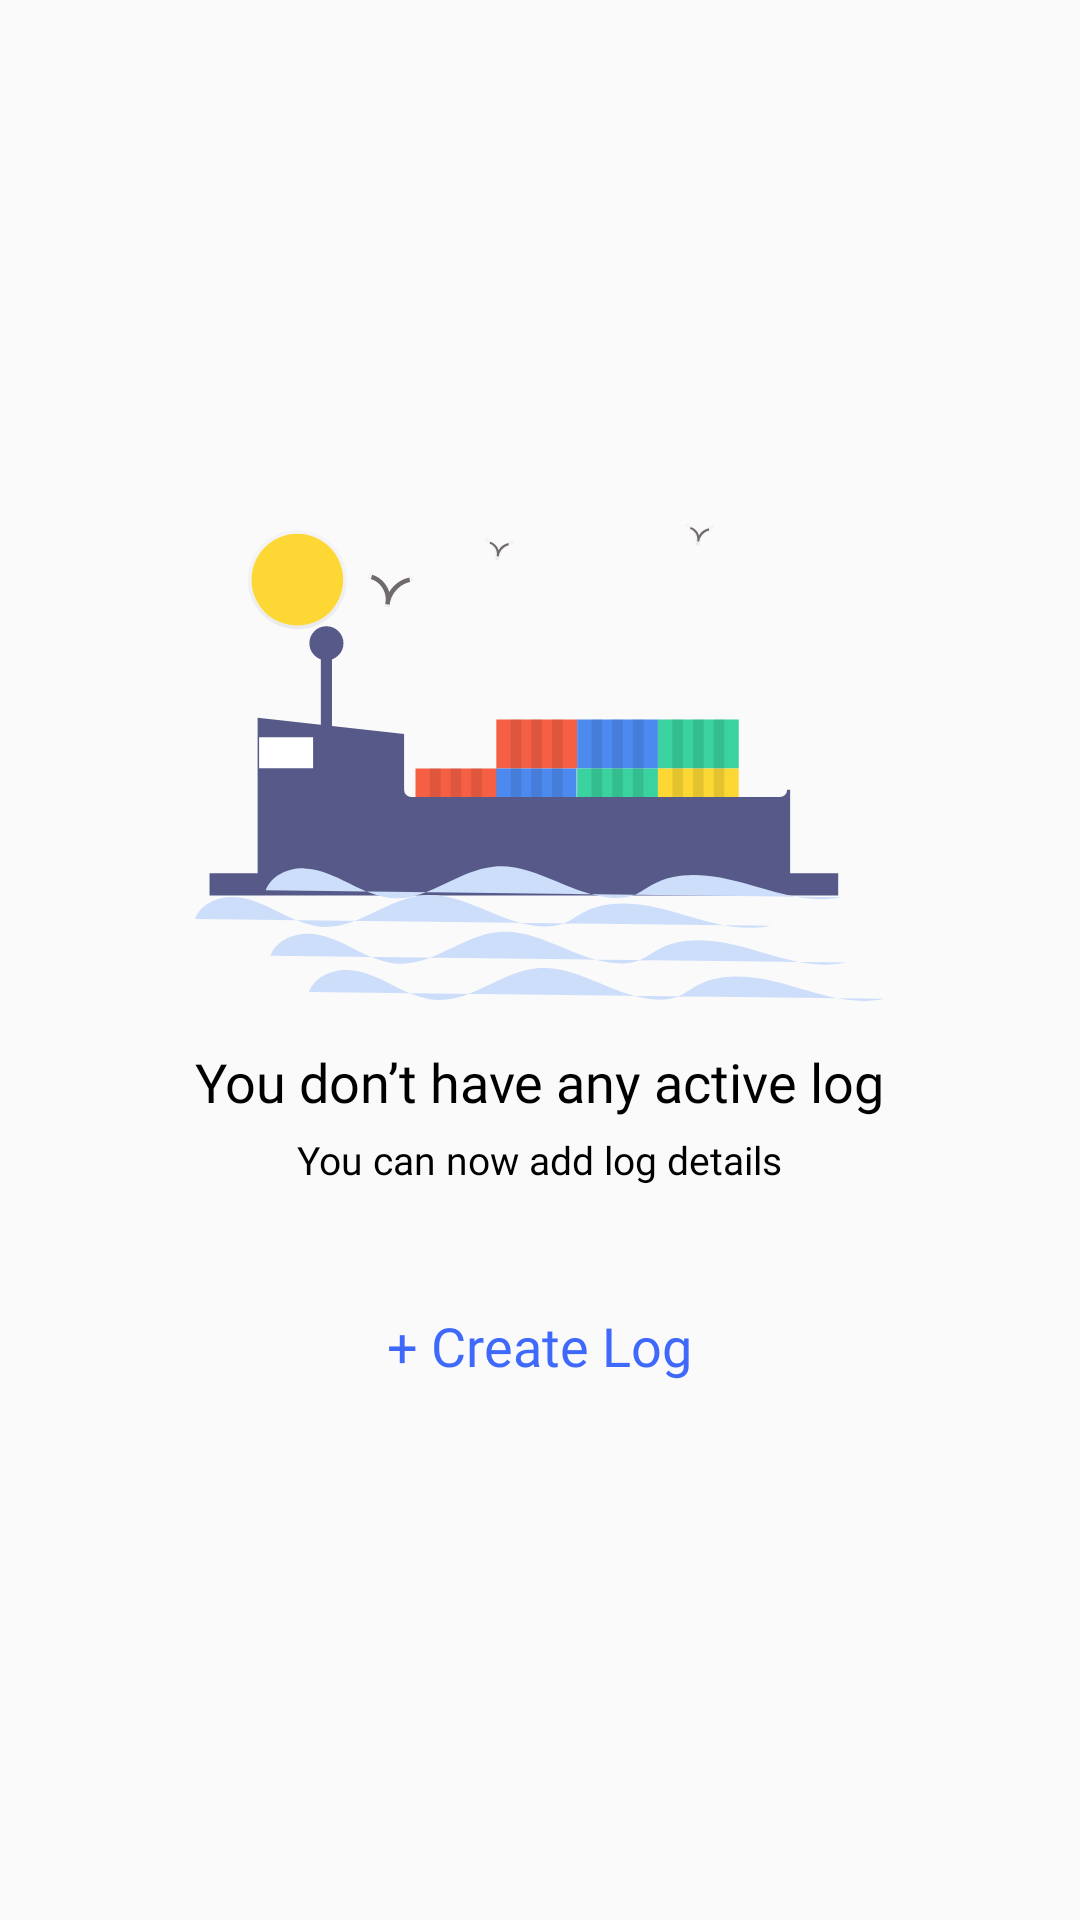

Here is an Android app screen rendered from its layout file. Give the layout XML and the strings, colors and styles it references.
<!-- AndroidManifest.xml: application theme AppTheme -->
<!-- res/layout/empty_log.xml -->
<?xml version="1.0" encoding="utf-8"?>
<RelativeLayout xmlns:android="http://schemas.android.com/apk/res/android"
    android:layout_width="match_parent"
    android:layout_height="match_parent"
    android:background="@android:color/transparent"
    >

    <LinearLayout
        android:layout_width="match_parent"
        android:layout_height="wrap_content"
        android:gravity="center_horizontal"
        android:layout_marginHorizontal="30dp"
        android:layout_centerVertical="true"
        android:orientation="vertical">


        <ImageView
            android:layout_width="wrap_content"
            android:layout_height="wrap_content"
            android:src="@drawable/ic_empty_log"/>

        <TextView
            android:layout_width="wrap_content"
            android:layout_height="wrap_content"
            android:text="@string/you_don_t_have_any_active_log"
            android:fontFamily="@font/nunito_sans_bold"
            android:textColor="#000"
            android:textSize="18sp"
            android:layout_marginTop="10dp"/>

        <TextView
            android:layout_width="wrap_content"
            android:layout_height="wrap_content"
            android:text="@string/you_can_now_add_log_details"
            android:fontFamily="@font/nunito_sans_light"
            android:textColor="#000"
            android:textSize="13sp"
            android:layout_marginTop="5dp"/>

        <RelativeLayout
            android:layout_width="wrap_content"
            android:layout_height="wrap_content"
            android:background="@drawable/blue_hollow"
            android:layout_marginTop="25dp"
            android:elevation="3dp"
            android:padding="16dp"
            android:id="@+id/signup">

            <TextView
                android:layout_width="wrap_content"
                android:layout_height="wrap_content"
                android:layout_centerInParent="true"
                android:text="@string/create_log"
                android:textColor="@color/colorPrimary"
                android:fontFamily="@font/nunito_sans"
                android:paddingHorizontal="20dp"
                android:textSize="18sp" />

        </RelativeLayout>



    </LinearLayout>

</RelativeLayout>
<!-- resources referenced by this layout -->
<resources>
  <color name="colorPrimary">#3e69fb</color>
  <!-- drawable ic_empty_log: vector/xml drawable (drawable, 10274 chars, omitted) -->
  <string name="create_log">+ Create Log</string>
  <string name="you_can_now_add_log_details">You can now add log details</string>
  <string name="you_don_t_have_any_active_log">You don’t have any active log</string>
  <style name="AppTheme" parent="Theme.AppCompat.Light.NoActionBar">
          
          <item name="colorPrimary">@color/colorPrimary</item>
          <item name="colorPrimaryDark">@color/colorPrimaryDark</item>
          <item name="colorAccent">@color/colorAccent</item>
          <item name="bottomSheetDialogTheme">@style/AppBottomSheetDialogTheme</item>
      </style>
  <color name="colorPrimaryDark">#000</color>
  <color name="colorAccent">#3e69fb</color>
  <style name="AppBottomSheetDialogTheme" parent="Theme.Design.Light.BottomSheetDialog">
          <item name="bottomSheetStyle">@style/AppModalStyle</item>
      </style>
  <style name="AppModalStyle" parent="Widget.Design.BottomSheet.Modal">
          <item name="android:background">@drawable/bottom_nav_back</item>
      </style>
  <!-- drawable bottom_nav_back (drawable) -->
  <shape android:shape="rectangle"
      xmlns:android="http://schemas.android.com/apk/res/android">
  
      <solid
          android:color="#fff"/>
  
      <corners
          android:topLeftRadius="10dp"
          android:topRightRadius="10dp"/>
  
  </shape>
</resources>
